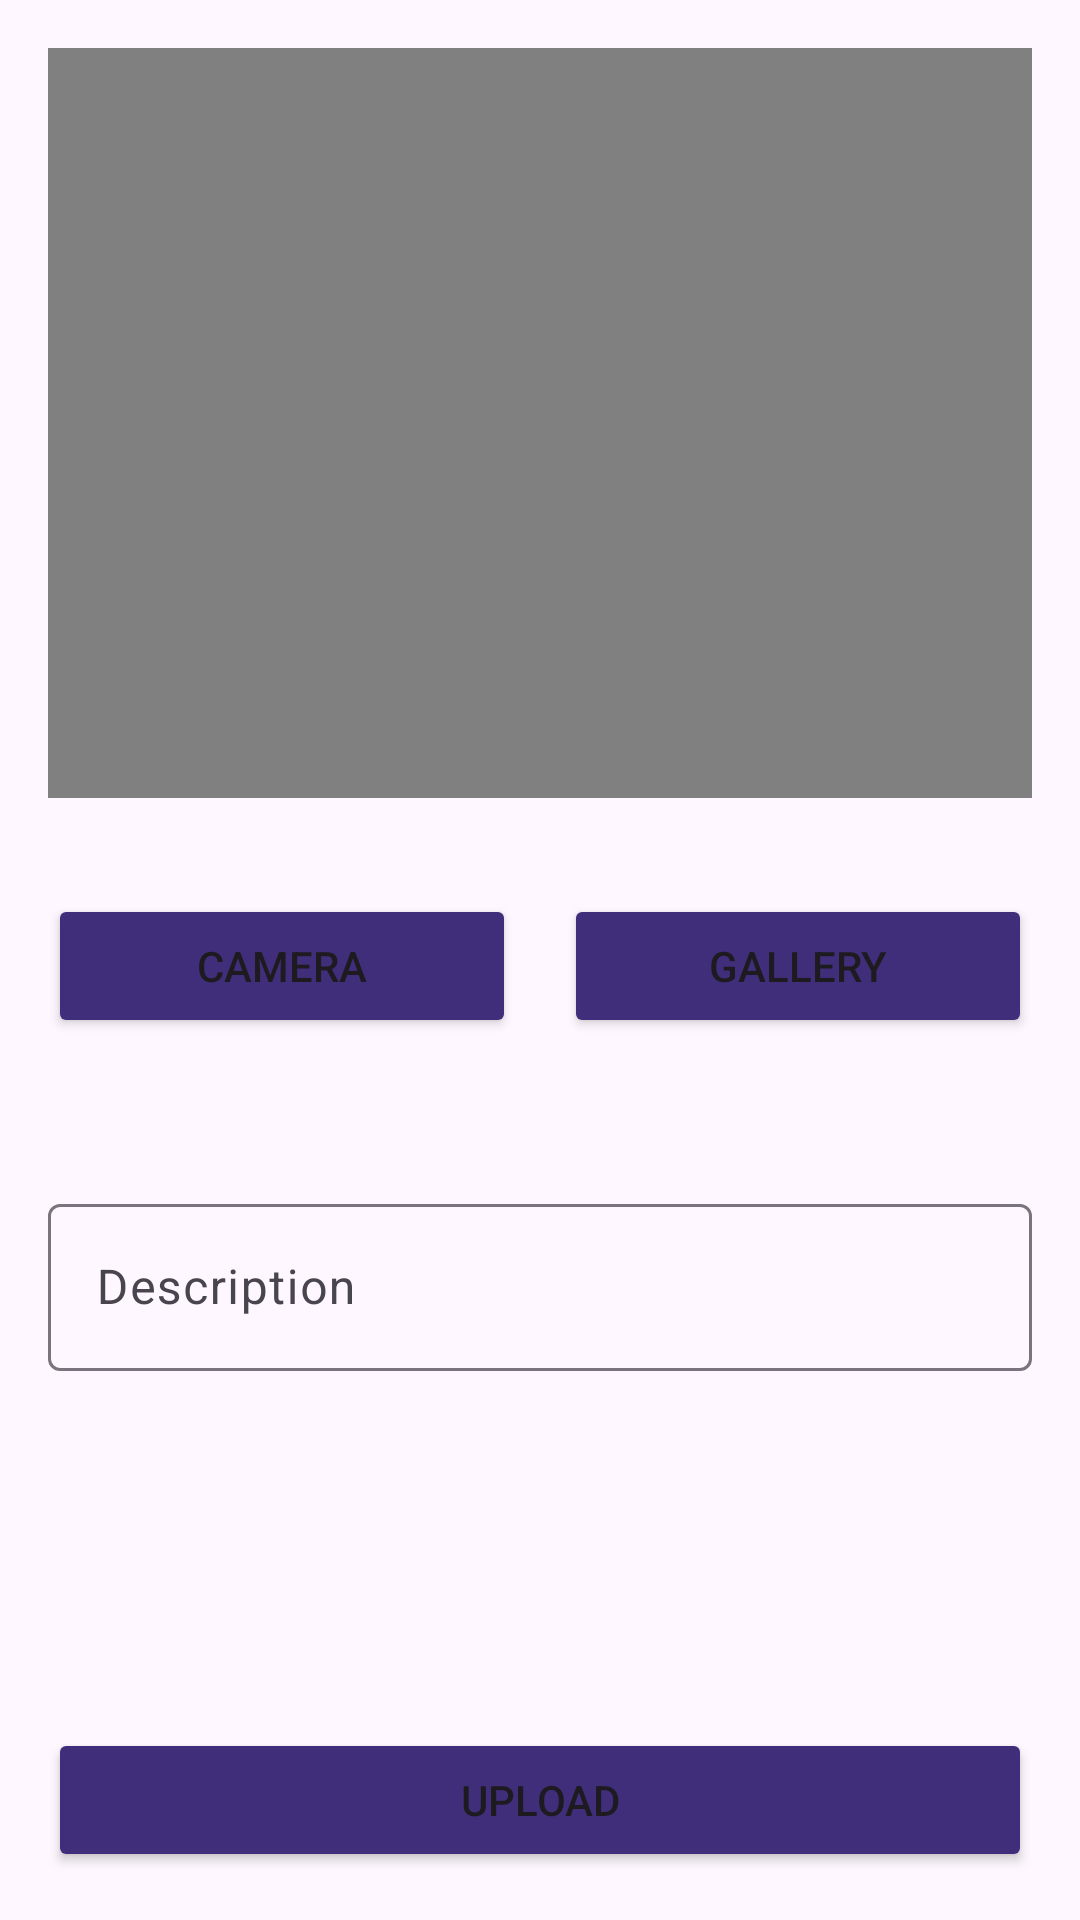

This screen was rendered from an Android layout file. Write that file and the resources it references.
<!-- AndroidManifest.xml: application theme Theme.SubmissionIntermediate -->
<!-- res/layout/activity_upload.xml -->
<androidx.constraintlayout.widget.ConstraintLayout xmlns:android="http://schemas.android.com/apk/res/android"
    xmlns:app="http://schemas.android.com/apk/res-auto"
    xmlns:tools="http://schemas.android.com/tools"
    android:id="@+id/main"
    android:layout_width="match_parent"
    android:layout_height="match_parent"
    tools:context=".ui.upload.UploadActivity">

    <ScrollView
        android:layout_width="0dp"
        android:layout_height="0dp"
        app:layout_constraintTop_toTopOf="parent"
        app:layout_constraintBottom_toTopOf="@id/uploadButton"
        app:layout_constraintStart_toStartOf="parent"
        app:layout_constraintEnd_toEndOf="parent">

        <LinearLayout
            android:layout_width="match_parent"
            android:layout_height="wrap_content"
            android:orientation="vertical"
            android:padding="16dp">

            <ImageView
                android:id="@+id/imageView3"
                android:layout_width="match_parent"
                android:layout_height="250dp"
                android:layout_marginBottom="16dp"
                android:background="@color/gray"
                app:layout_constraintDimensionRatio="16:9"
                tools:srcCompat="@tools:sample/backgrounds/scenic" />

            <LinearLayout
                android:id="@+id/linearLayout"
                android:layout_width="match_parent"
                android:layout_height="wrap_content"
                android:orientation="horizontal"
                android:gravity="center"
                android:layout_marginTop="16dp">

                <Button
                    android:id="@+id/button2"
                    android:layout_width="0dp"
                    android:layout_height="wrap_content"
                    android:layout_weight="1"
                    android:layout_marginEnd="8dp"
                    android:backgroundTint="@color/purple"
                    android:text="Camera" />

                <Button
                    android:id="@+id/button"
                    android:layout_width="0dp"
                    android:layout_height="wrap_content"
                    android:layout_weight="1"
                    android:layout_marginStart="8dp"
                    android:backgroundTint="@color/purple"
                    android:text="Gallery" />
            </LinearLayout>

            <com.google.android.material.textfield.TextInputLayout
                android:id="@+id/textInputLayout"
                android:layout_width="match_parent"
                android:layout_height="wrap_content"
                android:layout_marginTop="50dp">

                <com.google.android.material.textfield.TextInputEditText
                    android:id="@+id/descriptionEditText"
                    android:layout_width="match_parent"
                    android:layout_height="wrap_content"
                    android:hint="Description" />
            </com.google.android.material.textfield.TextInputLayout>
        </LinearLayout>
    </ScrollView>

    <Button
        android:id="@+id/uploadButton"
        android:layout_width="0dp"
        android:layout_height="wrap_content"
        android:layout_margin="16dp"
        android:text="Upload"
        android:backgroundTint="@color/purple"
        app:layout_constraintBottom_toBottomOf="parent"
        app:layout_constraintEnd_toEndOf="parent"
        app:layout_constraintStart_toStartOf="parent" />

    <ProgressBar
        android:id="@+id/progressBar"
        android:layout_width="wrap_content"
        android:layout_height="wrap_content"
        android:visibility="gone"
        app:layout_constraintTop_toTopOf="parent"
        app:layout_constraintBottom_toBottomOf="parent"
        app:layout_constraintStart_toStartOf="parent"
        app:layout_constraintEnd_toEndOf="parent"/>

</androidx.constraintlayout.widget.ConstraintLayout>
<!-- resources referenced by this layout -->
<resources>
  <color name="gray">#808080</color>
  <color name="purple">#402E7A</color>
  <style name="Theme.SubmissionIntermediate" parent="Base.Theme.SubmissionIntermediate" />
  <style name="Base.Theme.SubmissionIntermediate" parent="Theme.Material3.DayNight.NoActionBar">
          
          
      </style>
</resources>
